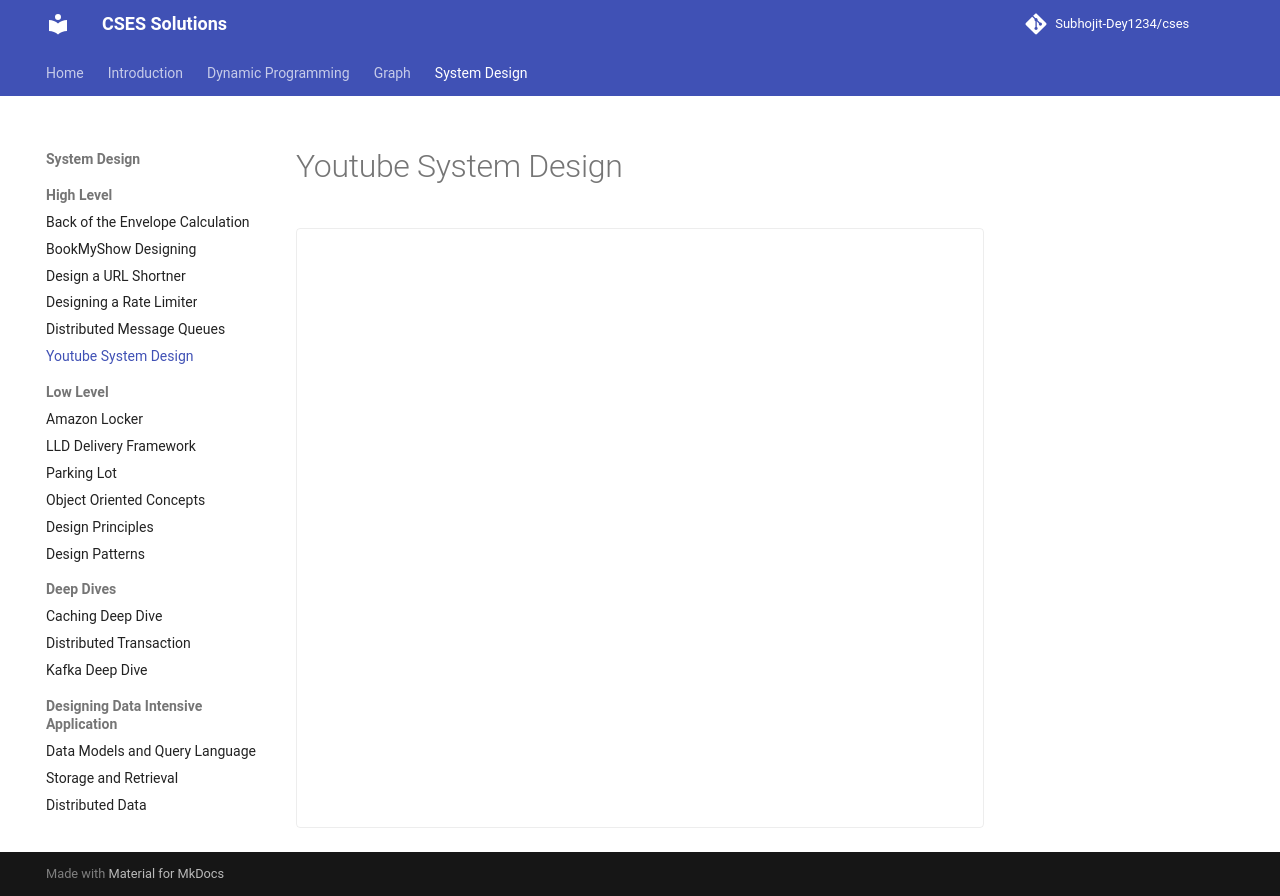

repository: sdey09/blog · page: high-level-system-design-interview/youtube-system-design/index.html · generator: mkdocs

# Youtube System Design

<div class="excalidraw-embed" data-src="assets/excalidraw/high-level-system-design-interview/youtube-system-design.json"></div>
